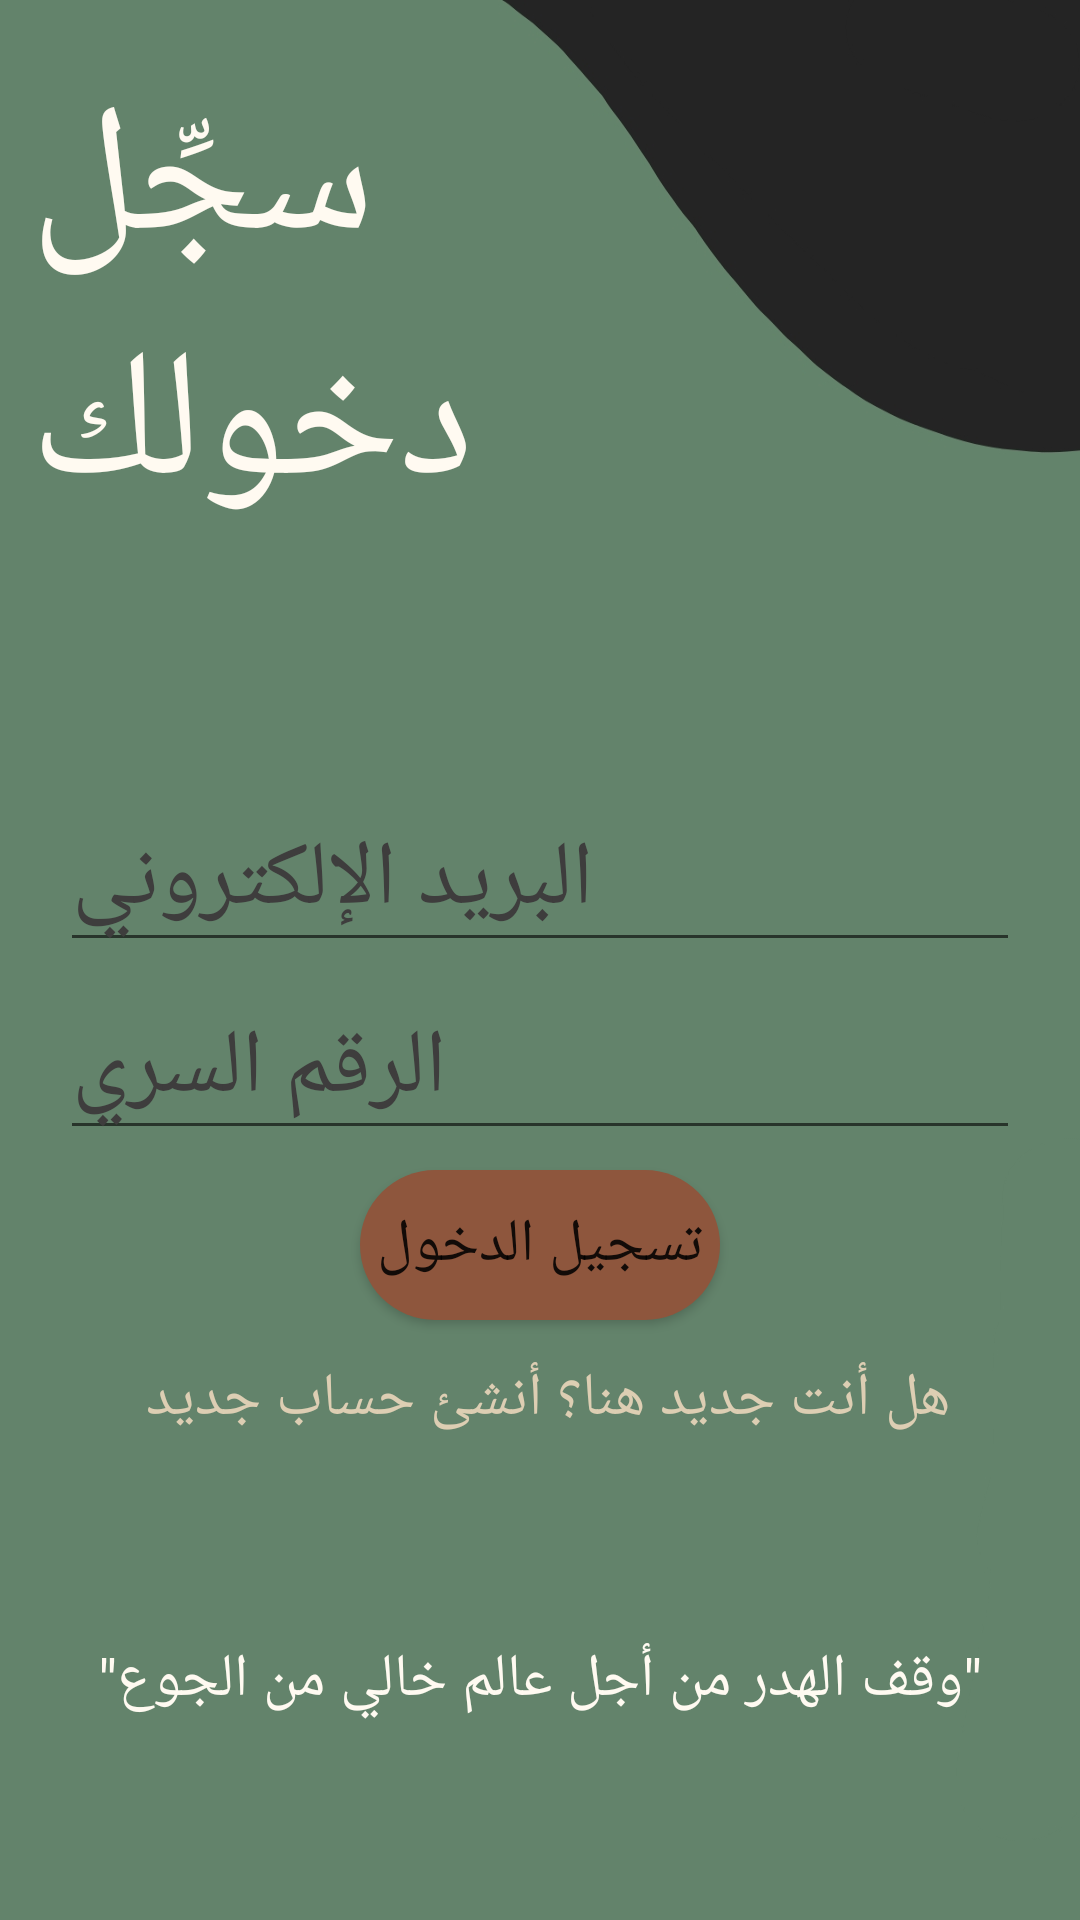

Write the Android layout XML for this screen, with the resource values it uses.
<!-- AndroidManifest.xml: application theme Theme.Aween -->
<!-- res/layout/activity_sign_page.xml -->
<?xml version="1.0" encoding="utf-8"?>
<RelativeLayout
    xmlns:android="http://schemas.android.com/apk/res/android"
    xmlns:tools="http://schemas.android.com/tools"
    xmlns:app="http://schemas.android.com/apk/res-auto"
    android:layout_width="match_parent"
    android:layout_height="match_parent"
    android:background="@drawable/background2"
    tools:context=".SignPage">


    <TextView
        android:id="@+id/LcreateText"
        android:layout_width="wrap_content"
        android:layout_height="wrap_content"
        android:layout_above="@+id/textView3"
        android:layout_alignParentStart="true"
        android:layout_alignParentEnd="true"
        android:layout_marginStart="10dp"
        android:layout_marginEnd="10dp"
        android:layout_marginBottom="50dp"
        android:fontFamily="@font/almarai"
        android:gravity="center"
        android:text="هل أنت جديد هنا؟ أنشئ حساب جديد "
        android:textColor="#DDCEB3"
        android:textSize="20sp" />

    <TextView
        android:id="@+id/TaxtViwe"
        android:layout_width="207dp"
        android:layout_height="193dp"
        android:layout_alignParentStart="true"
        android:layout_alignParentTop="true"
        android:layout_marginStart="10dp"
        android:layout_marginTop="20dp"
        android:fontFamily="@font/almarai_bold"
        android:gravity="left"
        android:text="سجِّل دخولك"
        android:textColor="#FFFAF1"
        android:textSize="60sp" />


    <EditText
        android:id="@+id/LPassword"
        android:layout_width="342dp"
        android:layout_height="wrap_content"
        android:layout_below="@+id/LEmail"
        android:layout_alignParentStart="true"
        android:layout_alignParentEnd="true"
        android:layout_centerHorizontal="true"
        android:layout_marginStart="20dp"
        android:layout_marginTop="5dp"
        android:layout_marginEnd="20dp"
        android:fontFamily="@font/almarai"
        android:hint="الرقم السري"
        android:gravity="left"
        android:minHeight="48dp"
        android:textColor="#3E3D3D"
        android:textColorHint="#3E3D3D"
        android:textSize="30sp" />

    <EditText
        android:id="@+id/LEmail"
        android:layout_width="342dp"
        android:layout_height="wrap_content"
        android:layout_below="@+id/TaxtViwe"
        android:layout_alignParentStart="true"
        android:layout_alignParentEnd="true"
        android:layout_centerHorizontal="true"
        android:layout_marginStart="20dp"
        android:layout_marginTop="50dp"
        android:gravity="left"
        android:layout_marginEnd="20dp"
        android:fontFamily="@font/almarai"
        android:hint="البريد الإلكتروني"
        android:minHeight="48dp"
        android:textColor="#3E3D3D"
        android:textColorHint="#3E3D3D"
        android:textSize="30sp" />

    <TextView
        android:id="@+id/textView3"
        android:layout_width="match_parent"
        android:layout_height="60dp"
        android:layout_alignParentStart="true"
        android:layout_alignParentBottom="true"
        android:layout_centerHorizontal="true"
        android:layout_marginStart="0dp"
        android:layout_marginBottom="50dp"
        android:fontFamily="@font/almarai"
        android:gravity="center"
        android:text="&quot;وقف الهدر من أجل عالم خالي من الجوع&quot;"
        android:textColor="#FFFAF1"
        android:textSize="20sp" />

    <Button
        android:id="@+id/loginBtn"
        android:layout_width="wrap_content"
        android:layout_height="50dp"
        android:layout_above="@+id/textView3"
        android:layout_alignParentStart="true"
        android:layout_alignParentEnd="true"
        android:layout_marginStart="120dp"
        android:layout_marginEnd="120dp"
        android:layout_marginBottom="90dp"
        android:background="@drawable/rountbtn"
        android:fontFamily="@font/almarai"
        android:text="تسجيل الدخول"
        android:textSize="20sp" />

    <ProgressBar
        android:id="@+id/progressBar"
        style="?android:attr/progressBarStyle"
        android:layout_width="wrap_content"
        android:layout_height="wrap_content"
        android:layout_alignParentStart="true"
        android:layout_alignParentBottom="true"
        android:layout_marginStart="50dp"
        android:layout_marginBottom="208dp"
        android:visibility="invisible" />



</RelativeLayout>
<!-- resources referenced by this layout -->
<resources>
  <!-- drawable background2: jpg bitmap (drawable, 26298 bytes) -->
  <!-- drawable rountbtn (drawable) -->
  <?xml version="1.0" encoding="utf-8"?>
  <shape xmlns:android="http://schemas.android.com/apk/res/android">
  <solid android:color="#8E563D"/>
      <corners  android:topRightRadius="45dp"
          android:topLeftRadius="45dp"
          android:bottomLeftRadius="45dp"
          android:bottomRightRadius="45dp"/>
  </shape>
  <style name="Theme.Aween" parent="Theme.MaterialComponents.DayNight.NoActionBar">
          
          <item name="colorPrimary">#8E563D</item>
          <item name="colorPrimaryVariant">#323131</item>
          <item name="colorOnPrimary">@color/white</item>
          
          <item name="colorSecondary">#98644D</item>
          <item name="colorSecondaryVariant">@color/teal_700</item>
          <item name="colorOnSecondary">#FFFAF1</item>
          
          <item name="android:statusBarColor" tools:targetApi="l">?attr/colorPrimaryVariant</item>
          
      </style>
  <!-- not gathered from this repository: default colours our renderer supplied (Android Studio template values) -->
  <color name="teal_700">#FF018786</color>
  <color name="white">#FFFFFFFF</color>
</resources>
